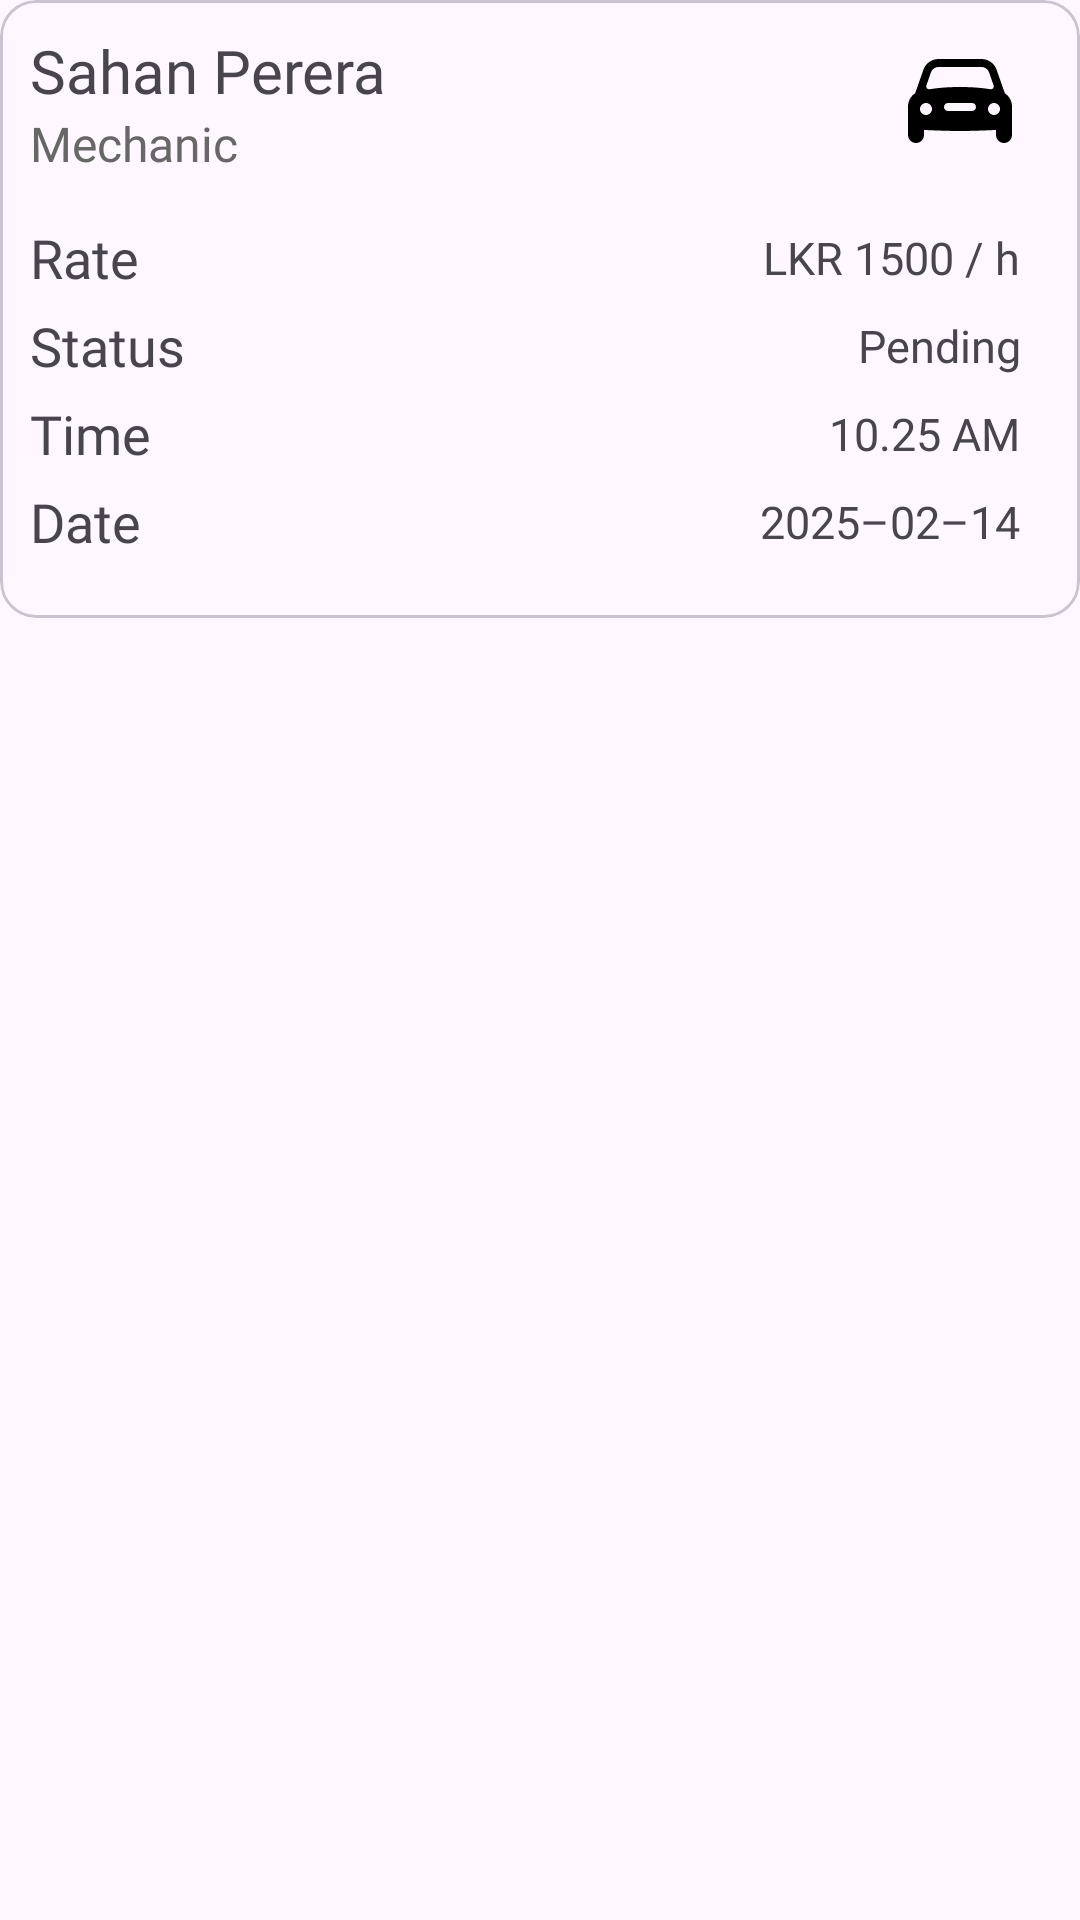

Produce the Android XML layout that renders to this screen, including the resource entries it uses.
<!-- AndroidManifest.xml: application theme Theme.FixIt -->
<!-- res/layout/view_my_req_item.xml -->
<?xml version="1.0" encoding="utf-8"?>
<androidx.constraintlayout.widget.ConstraintLayout xmlns:android="http://schemas.android.com/apk/res/android"
    xmlns:app="http://schemas.android.com/apk/res-auto"
    xmlns:tools="http://schemas.android.com/tools"
    android:layout_width="match_parent"
    android:layout_height="wrap_content"
    android:layout_marginTop="10dp"
    android:layout_marginBottom="10dp">

    <com.google.android.material.card.MaterialCardView
        android:id="@+id/my_req_card"
        android:layout_width="match_parent"
        android:layout_height="wrap_content"
        android:clickable="true"
        app:layout_constraintEnd_toEndOf="parent"
        app:layout_constraintStart_toStartOf="parent"
        app:layout_constraintTop_toTopOf="parent">

        <LinearLayout
            android:layout_width="match_parent"
            android:layout_height="match_parent"
            android:layout_marginStart="10dp"
            android:layout_marginTop="10dp"
            android:layout_marginEnd="10dp"
            android:layout_marginBottom="10dp"
            android:orientation="vertical">

            <LinearLayout
                android:layout_width="match_parent"
                android:layout_height="wrap_content"
                android:gravity="center_vertical"
                android:orientation="horizontal">

                <LinearLayout
                    android:layout_width="wrap_content"
                    android:layout_height="wrap_content"
                    android:layout_weight="1"
                    android:orientation="vertical">

                    <TextView
                        android:id="@+id/view_my_req_mechanicName"
                        android:layout_width="wrap_content"
                        android:layout_height="wrap_content"
                        android:layout_weight="4"
                        android:fontFamily="@font/lato_semibold"
                        android:text="@string/mechanic_profile_text1"
                        android:textSize="20sp" />

                    <TextView
                        android:id="@+id/textView11"
                        android:layout_width="wrap_content"
                        android:layout_height="wrap_content"
                        android:layout_weight="1"
                        android:fontFamily="@font/lato_regular"
                        android:text="@string/user_type_text4"
                        android:textColor="@color/light_black"
                        android:textSize="16sp" />

                </LinearLayout>

                <LinearLayout
                    android:layout_width="wrap_content"
                    android:layout_height="wrap_content"
                    android:layout_weight="1"
                    android:gravity="end"
                    android:orientation="horizontal">

                    <ImageView
                        android:id="@+id/view_my_req_image"
                        android:layout_width="40dp"
                        android:layout_height="40dp"
                        android:layout_marginRight="10dp"
                        app:srcCompat="@drawable/car" />
                </LinearLayout>

            </LinearLayout>

            <LinearLayout
                android:layout_width="match_parent"
                android:layout_height="wrap_content"
                android:layout_marginTop="15dp"
                android:gravity="center_vertical"
                android:orientation="horizontal">

                <TextView
                    android:id="@+id/textView39"
                    android:layout_width="wrap_content"
                    android:layout_height="wrap_content"
                    android:layout_weight="1"
                    android:fontFamily="@font/lato_semibold"
                    android:text="@string/send_request_summary_text4"
                    android:textSize="18sp" />

                <TextView
                    android:id="@+id/view_my_req_rate"
                    android:layout_width="wrap_content"
                    android:layout_height="wrap_content"
                    android:layout_marginEnd="10dp"
                    android:layout_weight="1"
                    android:fontFamily="@font/lato_regular"
                    android:text="@string/home_text5"
                    android:textAlignment="textEnd"
                    android:textSize="15sp" />
            </LinearLayout>

            <LinearLayout
                android:layout_width="match_parent"
                android:layout_height="wrap_content"
                android:layout_marginTop="5dp"
                android:gravity="center_vertical"
                android:orientation="horizontal">

                <TextView
                    android:id="@+id/textViewnew43"
                    android:layout_width="wrap_content"
                    android:layout_height="wrap_content"
                    android:layout_weight="1"
                    android:fontFamily="@font/lato_semibold"
                    android:text="@string/view_my_request_text9"
                    android:textSize="18sp" />

                <TextView
                    android:id="@+id/view_my_req_status"
                    android:layout_width="wrap_content"
                    android:layout_height="wrap_content"
                    android:layout_marginEnd="10dp"
                    android:layout_weight="1"
                    android:fontFamily="@font/lato_regular"
                    android:text="@string/view_my_request_text2"
                    android:textAlignment="textEnd"
                    android:textSize="15sp" />
            </LinearLayout>

            <LinearLayout
                android:layout_width="match_parent"
                android:layout_height="wrap_content"
                android:layout_marginTop="5dp"
                android:gravity="center_vertical"
                android:orientation="horizontal">

                <TextView
                    android:id="@+id/textViewnew41"
                    android:layout_width="wrap_content"
                    android:layout_height="wrap_content"
                    android:layout_weight="1"
                    android:fontFamily="@font/lato_semibold"
                    android:text="@string/view_my_request_text6"
                    android:textSize="18sp" />

                <TextView
                    android:id="@+id/view_my_req_time"
                    android:layout_width="wrap_content"
                    android:layout_height="wrap_content"
                    android:layout_marginEnd="10dp"
                    android:layout_weight="1"
                    android:fontFamily="@font/lato_regular"
                    android:text="@string/view_my_request_text8"
                    android:textAlignment="textEnd"
                    android:textSize="15sp" />
            </LinearLayout>

            <LinearLayout
                android:layout_width="match_parent"
                android:layout_height="wrap_content"
                android:layout_marginTop="5dp"
                android:gravity="center_vertical"
                android:orientation="horizontal">

                <TextView
                    android:id="@+id/textViewnew39"
                    android:layout_width="wrap_content"
                    android:layout_height="wrap_content"
                    android:layout_weight="1"
                    android:fontFamily="@font/lato_semibold"
                    android:text="@string/view_my_request_text5"
                    android:textSize="18sp" />

                <TextView
                    android:id="@+id/view_my_req_date"
                    android:layout_width="wrap_content"
                    android:layout_height="wrap_content"
                    android:layout_marginEnd="10dp"
                    android:layout_weight="1"
                    android:fontFamily="@font/lato_regular"
                    android:text="@string/view_my_request_text7"
                    android:textAlignment="textEnd"
                    android:textSize="15sp" />
            </LinearLayout>

            <LinearLayout
                android:layout_width="match_parent"
                android:layout_height="match_parent"
                android:layout_marginTop="10dp"
                android:gravity="end"
                android:orientation="horizontal">

                <Button
                    android:id="@+id/view_my_req_cancelBtn"
                    android:layout_width="wrap_content"
                    android:layout_height="40dp"
                    android:layout_marginEnd="10dp"
                    android:backgroundTint="@color/red"
                    android:fontFamily="@font/lato_semibold"
                    android:paddingTop="4dp"
                    android:text="@string/req_details_textE"
                    android:textSize="16sp"
                    android:visibility="gone" />
            </LinearLayout>

        </LinearLayout>

    </com.google.android.material.card.MaterialCardView>

</androidx.constraintlayout.widget.ConstraintLayout>
<!-- resources referenced by this layout -->
<resources>
  <color name="light_black">#686767</color>
  <color name="red">#DB4332</color>
  <!-- drawable car (drawable) -->
  <vector xmlns:android="http://schemas.android.com/apk/res/android"
      android:width="30dp"
      android:height="30dp"
      android:viewportWidth="30"
      android:viewportHeight="30">
    <path
        android:fillColor="#FF000000"
        android:pathData="M26.206,12.559l-2.058,-5.88C23.587,5.077 22.069,4 20.371,4H9.629C7.931,4 6.413,5.077 5.853,6.678l-2.058,5.88C2.696,13.281 2,14.53 2,15.904V23c0,1.105 0.895,2 2,2s2,-0.895 2,-2v-1.261c0,0 5.281,0.261 9,0.261s9,-0.261 9,-0.261V23c0,1.105 0.895,2 2,2s2,-0.895 2,-2v-7.096C28,14.53 27.303,13.281 26.206,12.559zM6.595,10.613l1.146,-3.274C8.022,6.537 8.779,6 9.629,6h10.742c0.85,0 1.607,0.537 1.888,1.339l1.146,3.274c0.18,0.515 -0.249,1.034 -0.788,0.947C20.656,11.243 18.135,11 15,11c-3.135,0 -5.656,0.243 -7.617,0.56C6.844,11.647 6.415,11.128 6.595,10.613zM6.5,18C5.672,18 5,17.328 5,16.5S5.672,15 6.5,15S8,15.672 8,16.5S7.328,18 6.5,18zM18,17h-6c-0.552,0 -1,-0.448 -1,-1c0,-0.552 0.448,-1 1,-1h6c0.552,0 1,0.448 1,1C19,16.552 18.552,17 18,17zM23.5,18c-0.828,0 -1.5,-0.672 -1.5,-1.5s0.672,-1.5 1.5,-1.5s1.5,0.672 1.5,1.5S24.328,18 23.5,18z"/>
  </vector>
  <string name="home_text5">LKR 1500 / h</string>
  <string name="mechanic_profile_text1">Sahan Perera</string>
  <string name="req_details_textE">Cancel</string>
  <string name="send_request_summary_text4">Rate</string>
  <string name="user_type_text4">Mechanic</string>
  <string name="view_my_request_text2">Pending</string>
  <string name="view_my_request_text5">Date</string>
  <string name="view_my_request_text6">Time</string>
  <string name="view_my_request_text7">2025–02–14</string>
  <string name="view_my_request_text8">10.25 AM</string>
  <string name="view_my_request_text9">Status</string>
  <style name="Theme.FixIt" parent="Base.Theme.FixIt" />
  <style name="Base.Theme.FixIt" parent="Theme.Material3.DayNight.NoActionBar">
          
          
      </style>
</resources>
